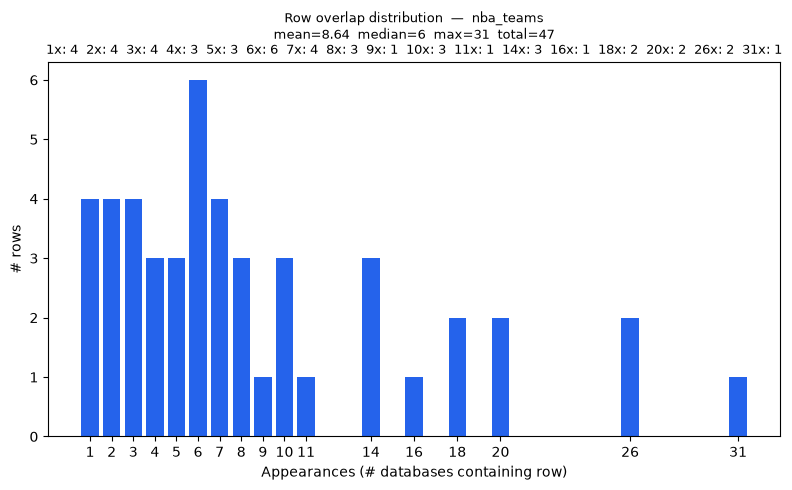

Values plotted in this chart, from the file beside it:
overlap_count, rows
1, 4
2, 4
3, 4
4, 3
5, 3
6, 6
7, 4
8, 3
9, 1
10, 3
11, 1
14, 3
16, 1
18, 2
20, 2
26, 2
31, 1
